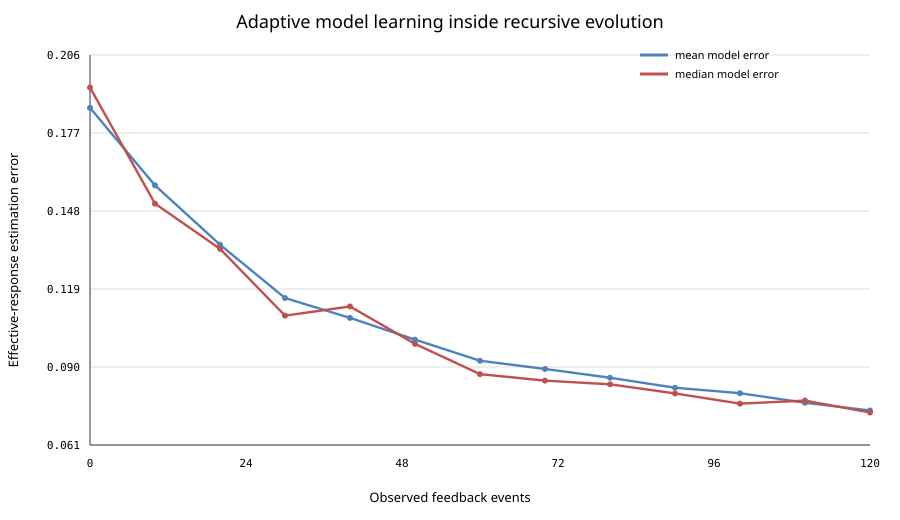

Data behind this chart, as committed beside it:
feedback_observations, mean_model_error, median_model_error, p10_model_error, p90_model_error
0, 0.1866, 0.1942, 0.1437, 0.2324
10, 0.1576, 0.1508, 0.09231, 0.2493
20, 0.1354, 0.1339, 0.06597, 0.1979
30, 0.1155, 0.1089, 0.06829, 0.1649
40, 0.1081, 0.1123, 0.0559, 0.1517
50, 0.09992, 0.09833, 0.05366, 0.1444
60, 0.09203, 0.08702, 0.06108, 0.1309
70, 0.08897, 0.08459, 0.05622, 0.1255
80, 0.08567, 0.08322, 0.05344, 0.1179
90, 0.08193, 0.07981, 0.0534, 0.1093
100, 0.07989, 0.07599, 0.05048, 0.1094
110, 0.07632, 0.07713, 0.04185, 0.1033
120, 0.07343, 0.07268, 0.04135, 0.1023
